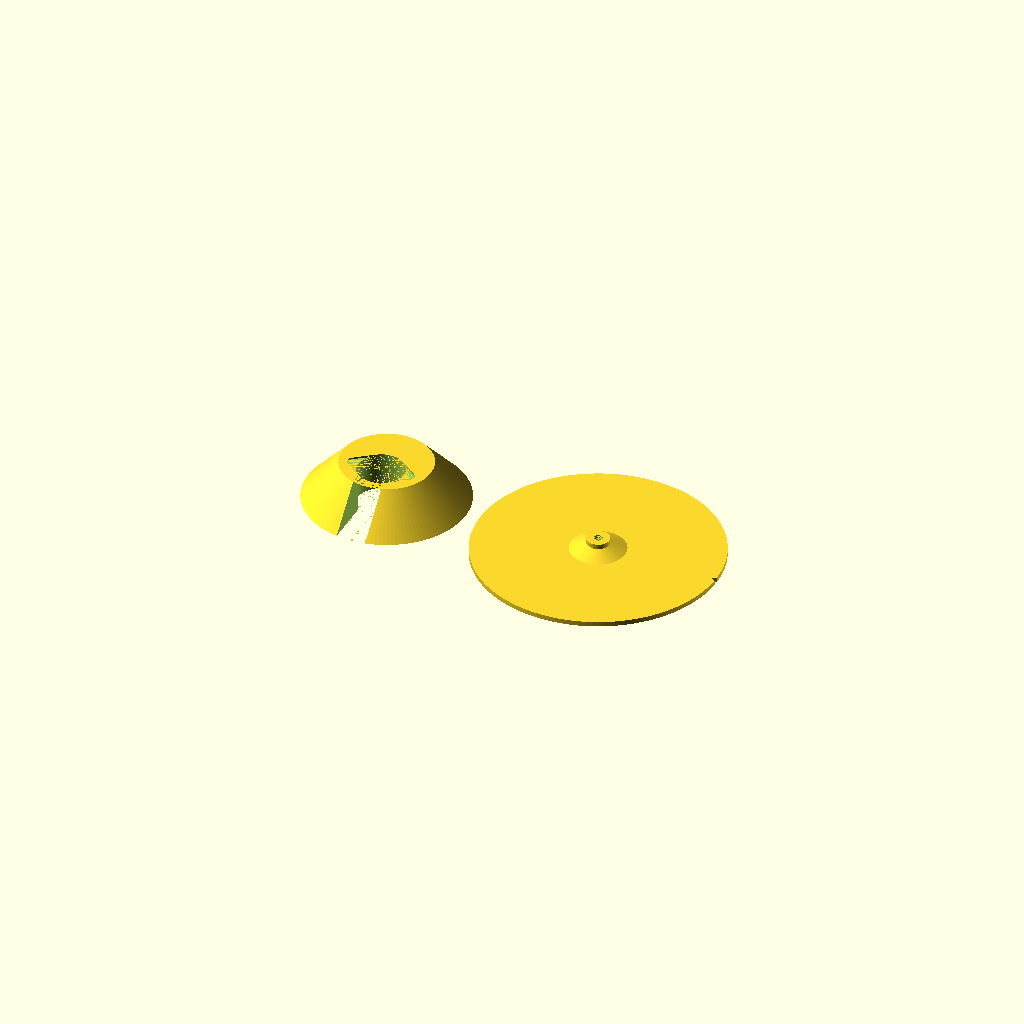
Cell 1: rendered with the file's own defaults.
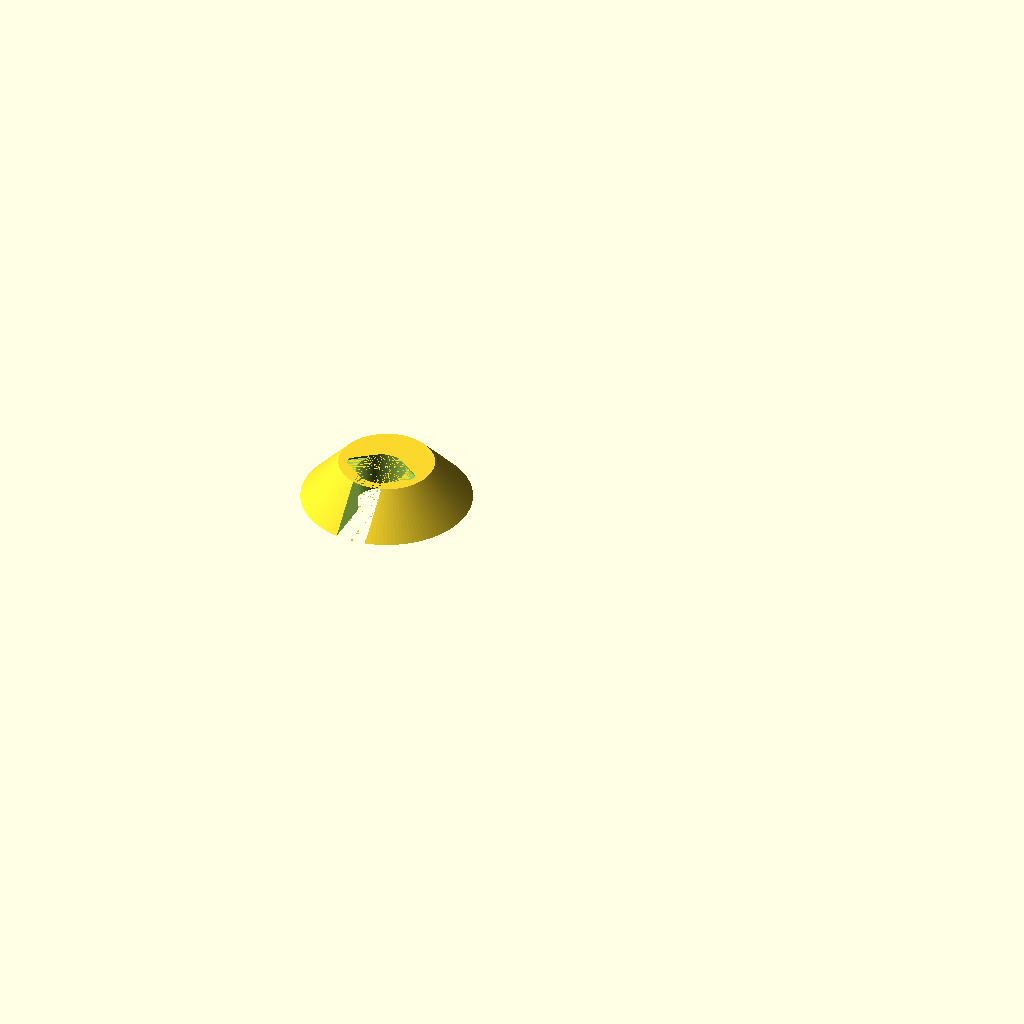
Cell 2: part = "base" (everything else at default).
All cells are drawn from one camera (rotation 55°, 0°, 25°, orthographic, colour scheme Cornfield), so only the parameter changes between them.
Source of the model, hardware/cad/test-rig.scad:
// Phase 3 bench rig for W9/W10: a stand that holds the platter motor shaft-up, and a
// Ø150 test platter pressed straight onto the shaft. Units are millimetres.
// Export one part with -D 'part="base"' or 'part="platter"'; 'part="assembly"' shows
// both in use around a dummy motor (preview only). The default is a GUI layout.
// Not the Phase 4 platter: that one rides on two 608ZZ bearings so the shaft carries no
// weight. Here the shaft carries everything, so keep the object light and centred.

/* [Selection] */
part = "all";                   // [all, base, platter, assembly]

/* [Motor: mounting plate top is z = 0, shaft on the z axis pointing toward +z] */
// Same 28BYJ-48 geometry as protractor.scad; can and cover sizes from the datasheet.
motor_boss_d = 9.0;
motor_boss_h = 1.5;
motor_shaft_d = 5.0;
motor_shaft_h = 10.0;           // Shaft tip above the mounting plate.
motor_flat_length = 6.0;        // Only the outer 6 mm of the shaft has the two flats.
ear_pitch = 35.0;               // Ear holes at x = +/-17.5, y = -8.
ear_y = -8.0;                   // Also the can's centre: the shaft is 8 mm off it.
ear_r = 3.5;                    // 42 mm across the ears.
plate_h = 1.0;                  // The mounting plate with the ears, on top of the can.
can_d = 28.0;
can_h = 19.0;                   // Below the mounting plate.
cable_cover_w = 15.0;           // The wire cover on the can's -y side.

/* [Shaft fit: the values verified on this motor in protractor.scad, 2026-10-26] */
round_bore_d = 5.3;             // Clearance on the arcs; the flats carry the drive.
flat_fit = 3.0;                 // Passed the twist and rock checks on the pointer.
relief_margin = 0.7;            // Clones can have flats starting higher than nominal.

/* [Base] */
base_h = 24.0;                  // The can hangs from its ears, about 4 mm above the table.
tower_r = 28.0;                 // Top radius around the shaft: 5 mm of wall past the ears.
foot_r = 50.0;                  // Ø100 footprint, centred under the shaft and platter.
can_clearance = 0.5;            // Radial. The can only needs to pass; the ears locate.
plate_clearance = 0.4;          // Around the plate outline: about +/-1.3° of motor twist.
recess_h = 1.2;                 // Deeper than the plate, so the ears rest on the floor.
cable_slot_w = 18.0;            // Room for the 15 mm wire cover and the cable.

/* [Platter] */
platter_d = 150.0;
platter_h = 3.0;
hub_d = 14.0;                   // Same as the pointer's press-fit hub.
hub_gap = 1.5;                  // Hub above the boss once the shaft tip bottoms in the bore.
fillet_d = 34.0;                // Cone from the hub into the disc, against bending.
fillet_h = 4.0;
groove_w = 1.0;                 // Centring rings and cross, cut into the top face.
groove_h = 0.6;
centre_rings_r = [25, 50];
cross_l = 10.0;
notch_depth = 3.0;              // Rim index notch at +x, to watch whole revolutions.
notch_w = 4.0;

/* [Hidden] */
boolean_overlap = 0.01;
layout_gap = 10.0;
$fn = 128;

// Assembly stack-up, z above the motor's mounting plate. The bore is blind and as deep
// as the shaft is long, so pushing the platter on until the tip bottoms sets its height.
hub_bottom_z = motor_boss_h + hub_gap;    // 3.0
hub_h = motor_shaft_h - hub_bottom_z;     // 7.0: the hub's free end to the disc.
platter_bottom_z = motor_shaft_h;         // 10.0: the disc starts at the shaft tip.
// The shaft is round below z = 4: a round relief at the hub's free end passes that part,
// and the double-D grips the flats above it (protractor.scad does the same).
bore_relief_h = (motor_shaft_h - motor_flat_length) - hub_bottom_z + relief_margin; // 1.7
bore_engagement_h = hub_h - bore_relief_h;                                           // 5.3
plate_reach = norm([ear_pitch / 2 + ear_r + plate_clearance, ear_y]); // Ear tips from the shaft.

assert(part == "all" || part == "base" || part == "platter" || part == "assembly",
       "part must be all, base, platter or assembly");
assert(flat_fit > 0 && flat_fit < round_bore_d, "flat_fit must leave two flats");
assert(bore_relief_h >= 0, "Round relief cannot have a negative height");
assert(bore_engagement_h >= 3.0, "Double-D engagement must be at least 3 mm");
assert(hub_bottom_z > motor_boss_h, "The turning hub must clear the fixed boss");
assert(base_h - recess_h - can_h >= 2.0, "The can must hang clear of the table");
assert(tower_r - plate_reach >= 3.0, "The tower needs a wall around the ear recess");
assert(cable_slot_w > cable_cover_w, "The wire cover must pass the slot");
echo(bore_relief_h_mm = bore_relief_h, double_d_engagement_mm = bore_engagement_h,
     hub_to_boss_mm = hub_bottom_z - motor_boss_h,
     can_above_table_mm = base_h - recess_h - can_h,
     tower_wall_at_ears_mm = tower_r - plate_reach);

// A double-D is the intersection of a round hole and a parallel-sided strip. The round
// relief is at the TOP in print coordinates: the platter prints top face down, so the
// hub's free end, which meets the motor first, is the top of the print.
module double_d_bore(across_flats, height) {
    union() {
        translate([0, 0, -boolean_overlap])
            intersection() {
                cylinder(d = round_bore_d, h = height + 2 * boolean_overlap);
                translate([-round_bore_d / 2, -across_flats / 2, 0])
                    cube([round_bore_d, across_flats, height + 2 * boolean_overlap]);
            }
        translate([0, 0, height - bore_relief_h])
            cylinder(d = round_bore_d, h = bore_relief_h + boolean_overlap);
    }
}

// The mounting plate seen from above: the can's top joined to the two ear lobes.
module plate_2d() {
    hull() {
        translate([0, ear_y]) circle(d = can_d);
        for (side = [-1, 1]) translate([side * ear_pitch / 2, ear_y]) circle(r = ear_r);
    }
}

// Printed bottom down. The motor drops in from the top: its can through the pocket, its
// ears into the recess (which keeps it from turning), its wire cover into the slot.
// The pocket is open underneath, so a finger can push the motor back out.
module base() {
    difference() {
        cylinder(r1 = foot_r, r2 = tower_r, h = base_h);
        translate([0, ear_y, -boolean_overlap])
            cylinder(d = can_d + 2 * can_clearance, h = base_h + 2 * boolean_overlap);
        translate([0, 0, base_h - recess_h])
            linear_extrude(height = recess_h + boolean_overlap)
                offset(r = plate_clearance) plate_2d();
        translate([-cable_slot_w / 2, -foot_r - 1, -boolean_overlap])
            cube([cable_slot_w, foot_r + 1 + ear_y, base_h + 2 * boolean_overlap]);
    }
}

module top_face_grooves() {
    for (r = centre_rings_r)
        translate([0, 0, -boolean_overlap])
            difference() {
                cylinder(r = r + groove_w / 2, h = groove_h + boolean_overlap);
                translate([0, 0, -boolean_overlap])
                    cylinder(r = r - groove_w / 2, h = groove_h + 3 * boolean_overlap);
            }
    for (angle = [0, 90])
        rotate([0, 0, angle])
            translate([-cross_l / 2, -groove_w / 2, -boolean_overlap])
                cube([cross_l, groove_w, groove_h + boolean_overlap]);
}

// Printed top face down, hub up: the same orientation as the pointer whose fit passed.
// The bore is blind: the disc above it is the stop for the shaft tip.
module platter() {
    difference() {
        union() {
            cylinder(d = platter_d, h = platter_h);
            translate([0, 0, platter_h - boolean_overlap]) {
                cylinder(d = hub_d, h = hub_h + boolean_overlap);
                cylinder(d1 = fillet_d, d2 = hub_d, h = fillet_h + boolean_overlap);
            }
        }
        translate([0, 0, platter_h]) double_d_bore(flat_fit, hub_h);
        top_face_grooves();
        translate([0, 0, -boolean_overlap])
            linear_extrude(height = platter_h + 2 * boolean_overlap)
                polygon([[platter_d / 2 + 1, -notch_w / 2], [platter_d / 2 - notch_depth, 0],
                         [platter_d / 2 + 1, notch_w / 2]]);
    }
}

// Preview only: a stand-in motor so the stack-up can be checked by eye.
module dummy_motor() {
    color([0.75, 0.75, 0.78]) {
        translate([0, ear_y, -plate_h - can_h]) cylinder(d = can_d, h = can_h);
        translate([0, 0, -plate_h]) linear_extrude(height = plate_h) plate_2d();
        translate([-cable_cover_w / 2, ear_y - can_d / 2 - 3, -plate_h - can_h + 2])
            cube([cable_cover_w, 6, can_h - 2]);
        cylinder(d = motor_boss_d, h = motor_boss_h);
        cylinder(d = motor_shaft_d, h = motor_shaft_h);
    }
}

// In use, the plate's top is z = 0 and sits recess_h - plate_h below the base's top.
module assembly() {
    translate([0, 0, -plate_h - (base_h - recess_h)]) color([0.55, 0.62, 0.70]) base();
    dummy_motor();
    translate([0, 0, platter_bottom_z + platter_h]) mirror([0, 0, 1])
        color([0.90, 0.85, 0.72]) platter();
}

if (part == "base") base();
else if (part == "platter") platter();
else if (part == "assembly") assembly();
else {
    base();
    translate([foot_r + layout_gap + platter_d / 2, 0, 0]) platter();
}
Customizer parameters (derived from the source; name, type, default, range or options):
part: string, default "all", options "all", "base", "platter", "assembly"
motor_boss_d: number, default 9
motor_boss_h: number, default 1.5
motor_shaft_d: number, default 5
motor_shaft_h: number, default 10
motor_flat_length: number, default 6
ear_pitch: number, default 35
ear_y: number, default -8
ear_r: number, default 3.5
plate_h: number, default 1
can_d: number, default 28
can_h: number, default 19
cable_cover_w: number, default 15
round_bore_d: number, default 5.3
flat_fit: number, default 3
relief_margin: number, default 0.7
base_h: number, default 24
tower_r: number, default 28
foot_r: number, default 50
can_clearance: number, default 0.5
plate_clearance: number, default 0.4
recess_h: number, default 1.2
cable_slot_w: number, default 18
platter_d: number, default 150
platter_h: number, default 3
hub_d: number, default 14
hub_gap: number, default 1.5
fillet_d: number, default 34
fillet_h: number, default 4
groove_w: number, default 1
groove_h: number, default 0.6
centre_rings_r: vector, default [25, 50]
cross_l: number, default 10
notch_depth: number, default 3
notch_w: number, default 4
